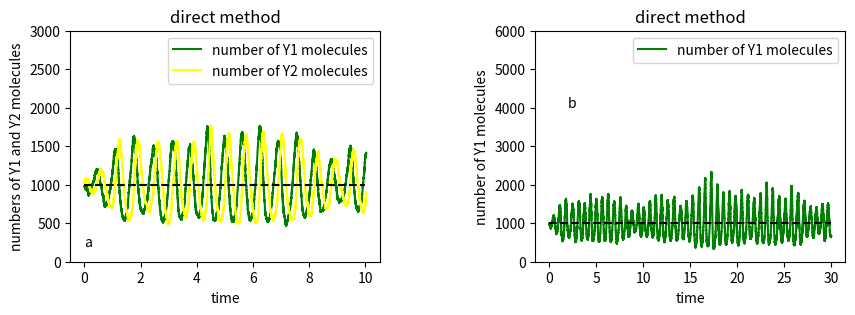
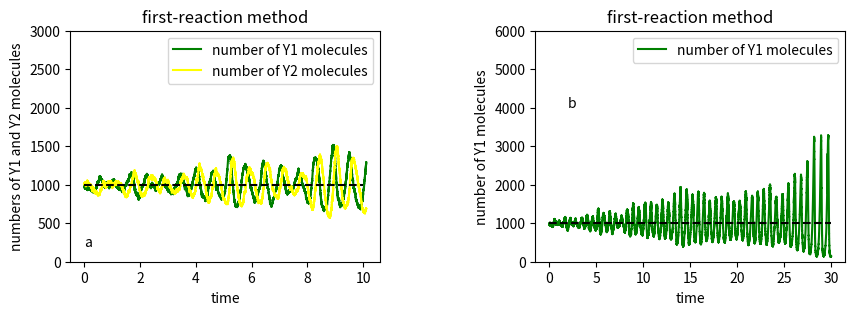

Python code for these plots, in order:
#!/usr/bin/env python
# coding: utf-8

# In[18]:


import numpy as np
from matplotlib import pyplot as plt


# In[19]:


# In this class, number of X is fixed.
# Parameter "type_index" decides if the method is direct method or first-reaction method.
# If type_index equals one, it means direct method is used. If it is two,
# first-reaction is used.
class LotkaModel_1():

    def __init__(self, t_max, c1X, c2, c3, Y1, Y2, type_index):

        self.t_max = t_max

        self.c1X = c1X

        self.c2 = c2

        self.c3 = c3

        self.Y1 = Y1

        self.Y2 = Y2

        # alpha1 = h1 * c1 = X * Y1 * c1 = c1 * X * Y1 = constant * Y1
        self.alpha1 = self.c1X * self.Y1

        # h2 = Y1 * Y2
        self.alpha2 = self.Y1 * self.Y2 * self.c2

        # h3 = Y2
        self.alpha3 = self.Y2 * self.c3

        self.alpha0 = self.alpha1 + self.alpha2 + self.alpha3

        self.t = 0

        self.type_index = type_index

    def interval_time_direct_method(self):

        r1 = np.random.rand()

        tau = - 1.0 / self.alpha0 * np.log(1.0 - r1)

        return tau

    def event_selection_direct_method(self):

        r2 = np.random.rand()

        if 0 < r2 * self.alpha0 < self.alpha1:

            mu = 1

        elif self.alpha1 < r2 * self.alpha0 < self.alpha1 + self.alpha2:

            mu = 2

        elif self.alpha1 + self.alpha2 < r2 * self.alpha0 < self.alpha0:

            mu = 3

        return mu

    def KMC_direct_method(self):

        Y1_molecule = [self.Y1]
        Y2_molecule = [self.Y2]
        t_series = [self.t]

        while self.t < self.t_max:

            self.tau = self.interval_time_direct_method()

            self.mu = self.event_selection_direct_method()

            if self.mu == 1:
                self.Y1 += 1
            elif self.mu == 2:
                self.Y1 -= 1
                self.Y2 += 1
            else:
                self.Y2 -= 1
            Y1_molecule.append(self.Y1)
            Y2_molecule.append(self.Y2)

            self.alpha1 = self.c1X * self.Y1
            self.alpha2 = self.Y1 * self.Y2 * self.c2
            self.alpha3 = self.Y2 * self.c3

            self.alpha0 = self.alpha1 + self.alpha2 + self.alpha3

            if self.alpha0 == 0:

                self.t += self.tau
                t_series.append(self.t)

                break

            self.t += self.tau
            t_series.append(self.t)

        return Y1_molecule, Y2_molecule, t_series

    def first_reaction_method(self):

        time_list = []

        for i in range(len(self.alpha_list)):

            r1 = np.random.rand()

            interval_time = - 1.0 / self.alpha_list[i] * np.log(1.0 - r1)

            time_list.append(interval_time)

        tau = min(time_list)

        mu = time_list.index(tau) + 1

        return tau, mu

    def KMC_first_reaction_method(self):

        Y1_molecule = [self.Y1]
        Y2_molecule = [self.Y2]
        t_series = [self.t]

        while self.t < self.t_max:

            self.alpha_list = [self.alpha1, self.alpha2, self.alpha3]

            self.tau, self.mu = self.first_reaction_method()

            if self.mu == 1:
                self.Y1 += 1
            elif self.mu == 2:
                self.Y1 -= 1
                self.Y2 += 1
            else:
                self.Y2 -= 1

            Y1_molecule.append(self.Y1)
            Y2_molecule.append(self.Y2)

            self.alpha1 = self.c1X * self.Y1
            self.alpha2 = self.Y1 * self.Y2 * self.c2
            self.alpha3 = self.Y2 * self.c3

            self.t += self.tau
            t_series.append(self.t)

            if self.alpha1 == 0 or self.alpha2 == 0 or self.alpha3 == 0:
                break

        return Y1_molecule, Y2_molecule, t_series

    def plot(self):

        if self.type_index == 1:

            Y1_molecule, Y2_molecule, t_series = self.KMC_direct_method()

            graph_title1 = 'direct method'
            graph_title2 = 'direct method'
            savefig_title = 'LotkaModel1_direct method'
        else:
            Y1_molecule, Y2_molecule, t_series = self.KMC_first_reaction_method()
            graph_title1 = 'first-reaction method'
            graph_title2 = 'first-reaction method'
            savefig_title = 'LotkaModel1_first-reaction method'

        plt.figure(figsize=(10, 6))

        plt.subplot(2, 2, 1)
        plt.plot(t_series[0:300000], Y1_molecule[0:300000],
                 color='green', label='number of Y1 molecules')
        plt.plot(t_series[0:300000], Y2_molecule[0:300000],
                 color='yellow', label='number of Y2 molecules')
        plt.hlines(1000, 0, 10, color="k", linestyle='dashed')
        plt.xlabel('time')
        plt.ylabel('numbers of Y1 and Y2 molecules')
        plt.ylim((0, 3000))
        plt.legend()
        plt.text(0, 200, 'a')
        plt.title(graph_title1)

        plt.subplot(2, 2, 2)
        plt.plot(
            t_series,
            Y1_molecule,
            color='green',
            label='number of Y1 molecules')
        plt.hlines(1000, 0, 30, color="k", linestyle='dashed')
        plt.xlabel('time')
        plt.ylabel('number of Y1 molecules')
        plt.legend()
        plt.ylim((0, 6000))
        plt.text(2, 4000, 'b')
        plt.title(graph_title2)

        plt.subplots_adjust(wspace=0.5, hspace=0)
        plt.savefig(savefig_title)
        plt.show()


# In[20]:


def main_direct_method():

    LotkaModel1 = LotkaModel_1(30, 10, 0.01, 10, 1000, 1000, 1)

    LotkaModel1.plot()


# In[21]:


main_direct_method()


# In[22]:


def main_first_reaction_method():

    LotkaModel1 = LotkaModel_1(30, 10, 0.01, 10, 1000, 1000, 2)

    LotkaModel1.plot()


# In[23]:


main_first_reaction_method()


# In[ ]:


# In[ ]:


# In[ ]:
